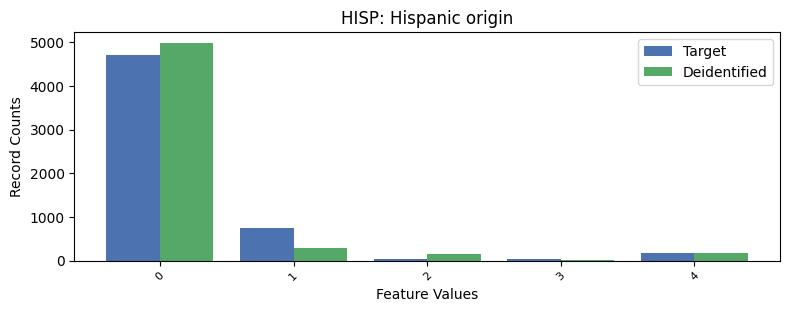

Values plotted in this chart, from the file beside it:
, HISP, count_target, count_deidentified
0, 0, 4712, 4985
1, 1, 739, 285
2, 4, 171, 170
3, 3, 38, 25
4, 2, 36, 150
